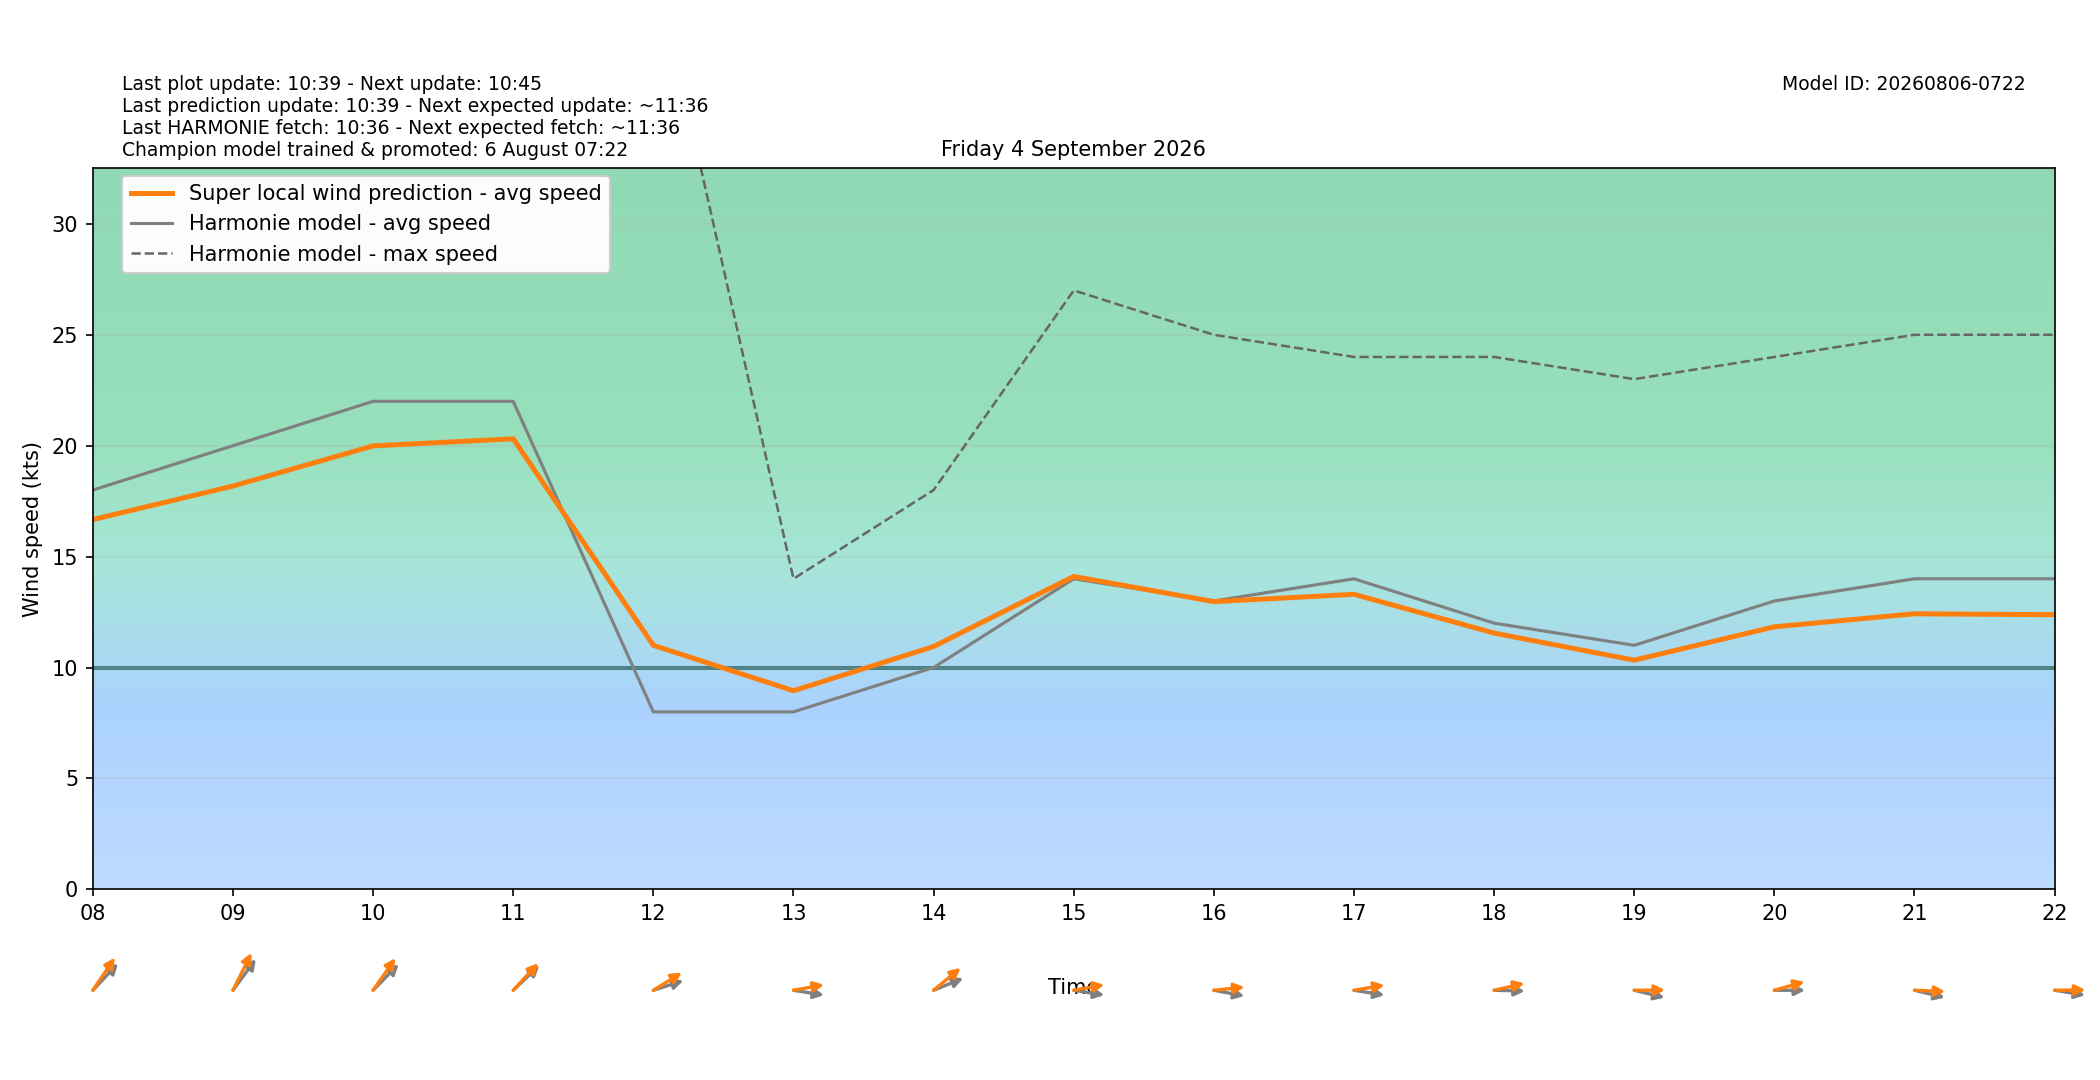

Data behind this chart, as committed beside it:
target_time_utc, target_time_local, hour_utc, hour_local, forecast_wind_speed, forecast_wind_min, forecast_wind_max, lstm_pred_wind_speed, delta_speed_lstm_minus_forecast, forecast_wind_dir_deg, lstm_pred_wind_dir_deg, delta_dir_lstm_minus_forecast
2026-09-03T22:00:00Z, 2026-09-04T00:00:00+0200, 22, 00, 13.0, 13.0, 24.0, 12.26, -0.7406, 227.0, 221.5, -5.49
2026-09-03T23:00:00Z, 2026-09-04T01:00:00+0200, 23, 01, 14.0, 14.0, 25.0, 13.08, -0.9155, 234.0, 228.7, -5.274
2026-09-04T00:00:00Z, 2026-09-04T02:00:00+0200, 00, 02, 14.0, 14.0, 26.0, 13.13, -0.87, 242.0, 235.8, -6.22
2026-09-04T01:00:00Z, 2026-09-04T03:00:00+0200, 01, 03, 16.0, 16.0, 28.0, 14.7, -1.303, 246.0, 240, -6.044
2026-09-04T02:00:00Z, 2026-09-04T04:00:00+0200, 02, 04, 11.0, 11.0, 28.0, 11.07, 0.07109, 246.0, 239.5, -6.502
2026-09-04T03:00:00Z, 2026-09-04T05:00:00+0200, 03, 05, 13.0, 13.0, 23.0, 12.44, -0.559, 230.0, 223.7, -6.28
2026-09-04T04:00:00Z, 2026-09-04T06:00:00+0200, 04, 06, 16.0, 16.0, 29.0, 14.88, -1.119, 240.0, 233.4, -6.55
2026-09-04T05:00:00Z, 2026-09-04T07:00:00+0200, 05, 07, 16.0, 16.0, 31.0, 15.07, -0.927, 236.0, 228.2, -7.764
2026-09-04T06:00:00Z, 2026-09-04T08:00:00+0200, 06, 08, 18.0, 18.0, 33.0, 16.67, -1.33, 235.0, 225.7, -9.275
2026-09-04T07:00:00Z, 2026-09-04T09:00:00+0200, 07, 09, 20.0, 20.0, 37.0, 18.18, -1.818, 228.0, 217, -11
2026-09-04T08:00:00Z, 2026-09-04T10:00:00+0200, 08, 10, 22.0, 22.0, 40.0, 19.99, -2.008, 236.0, 226.6, -9.389
2026-09-04T09:00:00Z, 2026-09-04T11:00:00+0200, 09, 11, 22.0, 22.0, 42.0, 20.31, -1.69, 238.0, 234.6, -3.427
2026-09-04T10:00:00Z, 2026-09-04T12:00:00+0200, 10, 12, 8.0, 8.0, 42.0, 11, 2.999, 258.0, 247.8, -10.15
2026-09-04T11:00:00Z, 2026-09-04T13:00:00+0200, 11, 13, 8.0, 8.0, 14.0, 8.952, 0.9525, 276.0, 263.2, -12.77
2026-09-04T12:00:00Z, 2026-09-04T14:00:00+0200, 12, 14, 10.0, 10.0, 18.0, 10.95, 0.9455, 255.0, 241.4, -13.58
2026-09-04T13:00:00Z, 2026-09-04T15:00:00+0200, 13, 15, 14.0, 14.0, 27.0, 14.1, 0.1043, 276.0, 263.2, -12.76
2026-09-04T14:00:00Z, 2026-09-04T16:00:00+0200, 14, 16, 13.0, 13.0, 25.0, 12.97, -0.02983, 277.0, 266.2, -10.83
2026-09-04T15:00:00Z, 2026-09-04T17:00:00+0200, 15, 17, 14.0, 14.0, 24.0, 13.3, -0.7001, 276.0, 263.7, -12.33
2026-09-04T16:00:00Z, 2026-09-04T18:00:00+0200, 16, 18, 12.0, 12.0, 24.0, 11.55, -0.4484, 271.0, 261.5, -9.522
2026-09-04T17:00:00Z, 2026-09-04T19:00:00+0200, 17, 19, 11.0, 11.0, 23.0, 10.33, -0.6699, 279.0, 269.7, -9.284
2026-09-04T18:00:00Z, 2026-09-04T20:00:00+0200, 18, 20, 13.0, 13.0, 24.0, 11.83, -1.166, 270.0, 259.5, -10.53
2026-09-04T19:00:00Z, 2026-09-04T21:00:00+0200, 19, 21, 14.0, 14.0, 25.0, 12.42, -1.578, 279.0, 271.6, -7.405
2026-09-04T20:00:00Z, 2026-09-04T22:00:00+0200, 20, 22, 14.0, 14.0, 25.0, 12.38, -1.619, 276.0, 269.4, -6.56
2026-09-04T21:00:00Z, 2026-09-04T23:00:00+0200, 21, 23, 14.0, 14.0, 25.0, 12.36, -1.635, 274.0, 265.8, -8.243
